Labelled photos from "gemstone", an image-classification folder in minh-me/train-model. The possible labels are: alexandrite, almandine, amazonite, amber, amethyst, ametrine, andalusite, andradite, aquamarine, green aventurine, yellow aventurine, benitoite, golden beryl, bixbite, bloodstone, blue lace agate, carnelian, cats eye, chalcedony, blue chalcedony, chrome diopside, chrysoberyl, chrysocolla, chrysoprase, citrine, coral, danburite, diamond, diaspore, dumortierite, emerald, fluorite, red garnet, goshenite, grossular, hessonite, hiddenite, iolite, jade, jasper, kunzite, kyanite, labradorite, lapis lazuli, larimar, malachite, moonstone, morganite, black onyx, green onyx, red onyx, opal, pearl, peridot, prehnite, pyrite, pyrope, beer quartz, lemon quartz, rose quartz, rutilated quartz, smoky quartz, rhodochrosite, rhodolite, rhodonite, ruby, blue sapphire, pink sapphire, purple sapphire, yellow sapphire, scapolite, serpentine, sodalite, spessartite, sphene, spinel, spodumene, sunstone, tanzanite, tigers eye, topaz, tourmaline, tsavorite, turquoise, variscite, zircon, zoisite.

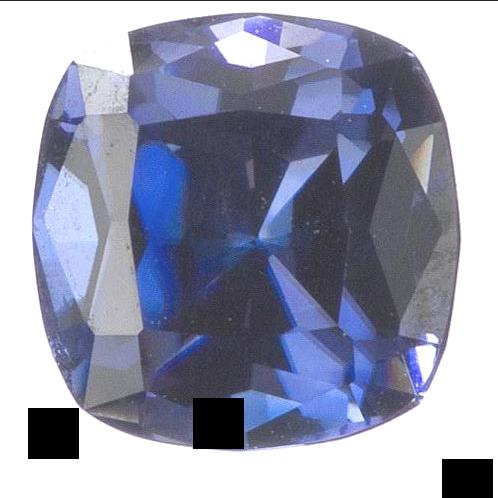
Label: benitoite

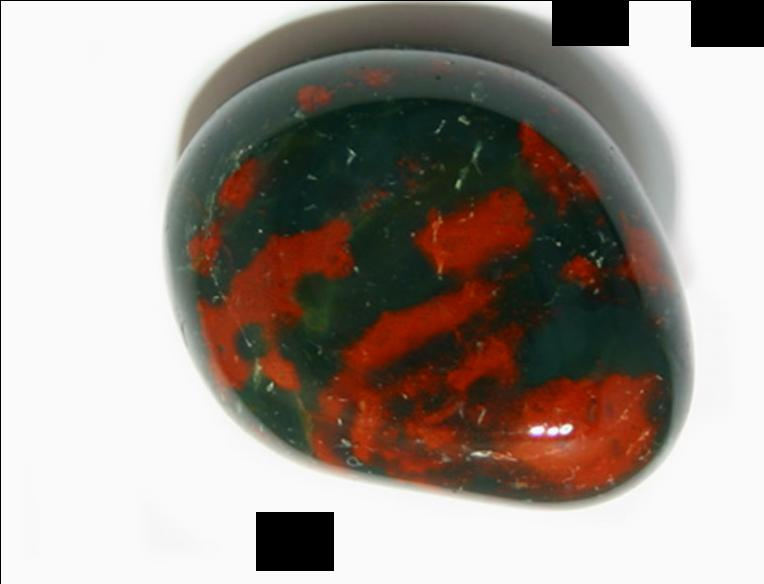
Label: bloodstone

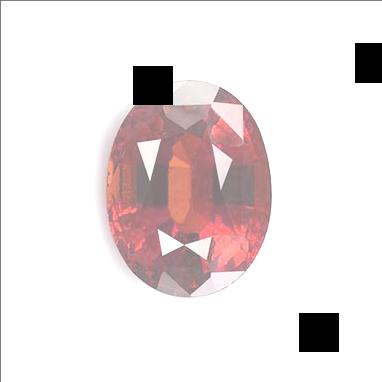
Label: hessonite

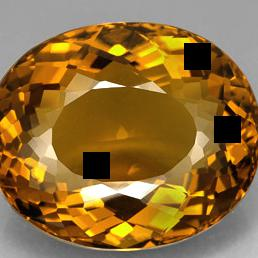
Label: citrine

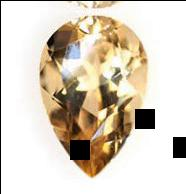
Label: golden beryl

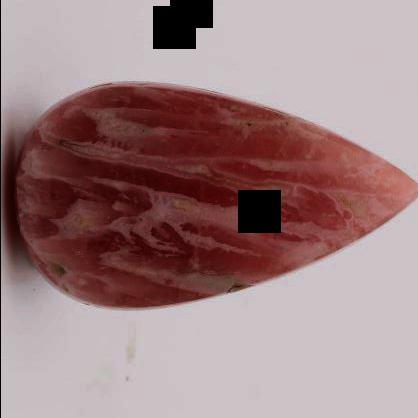
Label: rhodochrosite
